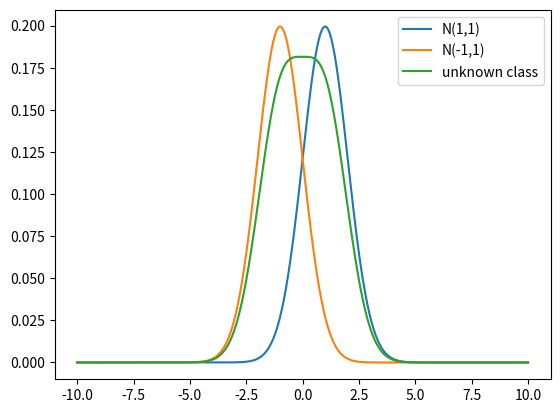

Recreate this plot in Python.
import numpy as np
import matplotlib.pyplot as plt
from mpl_toolkits.mplot3d import axes3d, Axes3D
from scipy.stats import multivariate_normal
from scipy.stats import norm


def plot_normal_dist():
    x = np.arange(-10, 10, 0.0001)
    fig, ax = plt.subplots(1, 1)
    ax.plot(x, 0.5*norm.pdf(x, 1, 1), label='N(1,1)')
    ax.plot(x, 0.5*norm.pdf(x, -1, 1), label='N(-1,1)')
    ax.plot(x, 0.75*0.5*(norm.pdf(x, 1, 1)+norm.pdf(x, -1, 1)), label='unknown class')
    plt.legend(loc='best')
    plt.show()


if __name__ == "__main__":
    plot_normal_dist()

